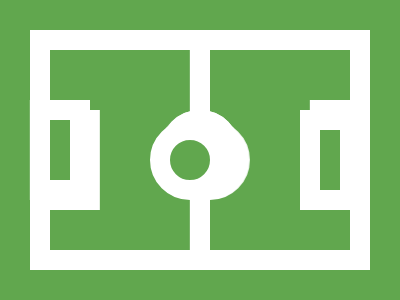

Here is a drawing made with CSS. Write the source that renders it.

<!-- Here added closing tags to format the code properly -->
<!-- Method 1 -->

<p></p>
<p></p>
<p a></p>
<style>
  * {
    background: #61A74E;
    border: 20px solid#fff;
    margin: 30;

    body {
      border-width: 10;
      margin: 0 140
    }

    p {
      position: fixed;
      padding: 30 10;
      margin: 40 110
    }

    p+p {
      left: -80
    }

    [a] {
      border-radius: 1in;
      margin: 50 240;
      padding: 20
    }
  }
</style>

<!-- Method 2 -->

<a></a>
<a></a>
<style>
  * {
    * {
      border: 22q solid#fff;
      background: #61A74E;
      margin: 30 30 30 190
    }
  }

  body {
    -webkit-box-reflect: left -21q
  }

  a {
    position: fixed;
    padding: 30 10;
    margin: 50 100
  }

  a+a {
    border-radius: 1in;
    padding: 20;
    margin: 60-50
  }
</style>
